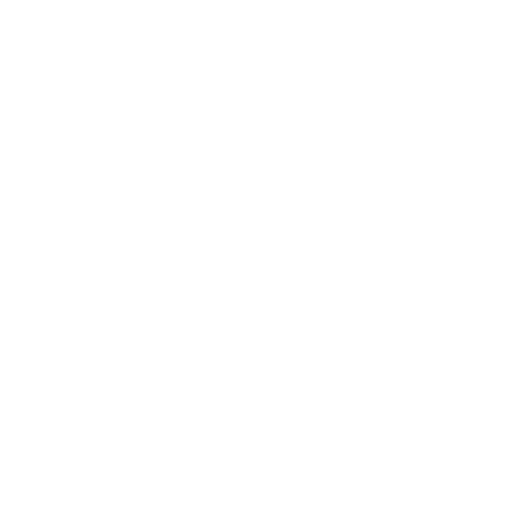
t = 0.00 s
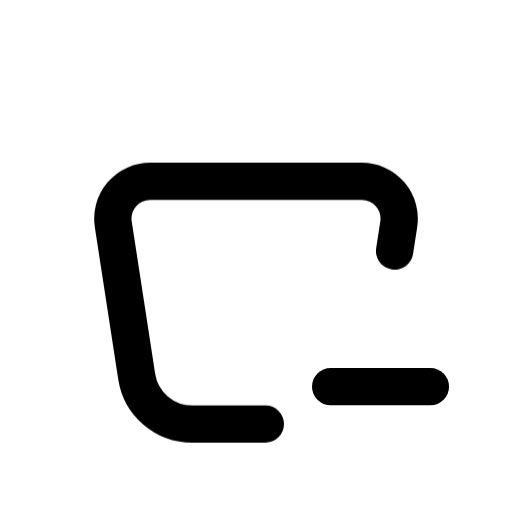
t = 0.47 s
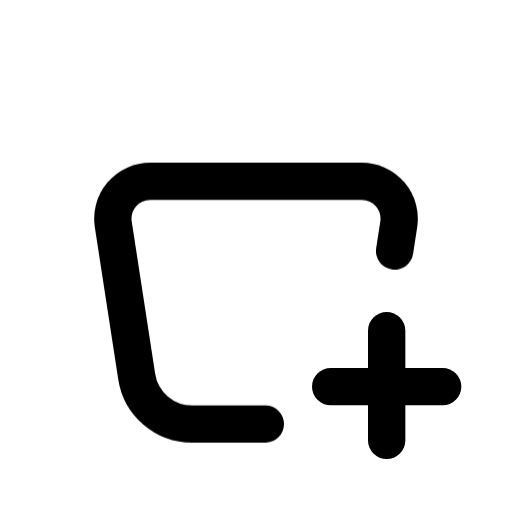
t = 0.86 s
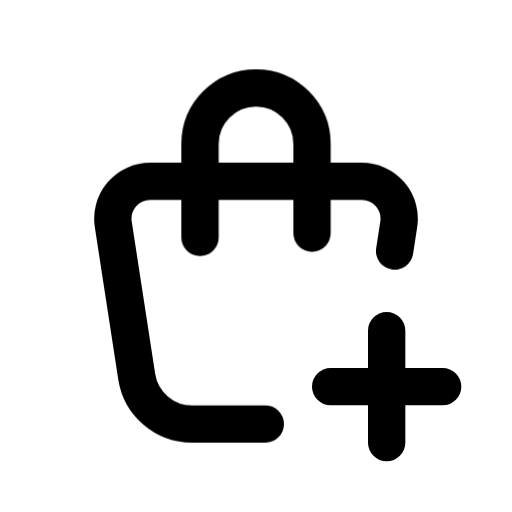
t = 1.25 s
t = 1.79 s: frame unchanged from t = 1.25 s, image omitted
t = 2.33 s: frame unchanged from t = 1.25 s, image omitted

The animated SVG that drew these frames (rendered in a browser with its animation timeline set to each time). Animation: 4 CSS @keyframes rules; one cycle of 2.65 s, repeats indefinitely.

<svg xmlns="http://www.w3.org/2000/svg" width="24" height="24" fill="none" stroke="currentColor" stroke-linecap="round" stroke-linejoin="round" stroke-width="2" viewBox="0 0 24 24">
    <!-- Generated by scripts/icon-expansion/generate.mjs -->
    <!-- Adapted from Tabler Icons 3.34.1.
MIT License

Copyright (c) 2020-2024 Paweł Kuna

Permission is hereby granted, free of charge, to any person obtaining a copy
of this software and associated documentation files (the "Software"), to deal
in the Software without restriction, including without limitation the rights
to use, copy, modify, merge, publish, distribute, sublicense, and/or sell
copies of the Software, and to permit persons to whom the Software is
furnished to do so, subject to the following conditions:

The above copyright notice and this permission notice shall be included in all
copies or substantial portions of the Software.

THE SOFTWARE IS PROVIDED "AS IS", WITHOUT WARRANTY OF ANY KIND, EXPRESS OR
IMPLIED, INCLUDING BUT NOT LIMITED TO THE WARRANTIES OF MERCHANTABILITY,
FITNESS FOR A PARTICULAR PURPOSE AND NONINFRINGEMENT. IN NO EVENT SHALL THE
AUTHORS OR COPYRIGHT HOLDERS BE LIABLE FOR ANY CLAIM, DAMAGES OR OTHER
LIABILITY, WHETHER IN AN ACTION OF CONTRACT, TORT OR OTHERWISE, ARISING FROM,
OUT OF OR IN CONNECTION WITH THE SOFTWARE OR THE USE OR OTHER DEALINGS IN THE
SOFTWARE. -->
    <!-- Motion: trace each stroke from its own origin, accumulate the drawing, then hold before restarting. -->
    <style>
        @media (prefers-reduced-motion: no-preference) {
            @keyframes ira-stroke-shopping-bag-plus-0 { 0% { stroke-dashoffset: 1; opacity: 0; } 0.4% { opacity: 1; } 11.75%, 88% { stroke-dashoffset: 0; opacity: 1; } 100% { stroke-dashoffset: 0; opacity: 0; } }
            [data-ira-stroke-reveal="shopping-bag-plus"] [data-ira-line="0"] { stroke-dasharray: 1 1; animation: ira-stroke-shopping-bag-plus-0 2.65s cubic-bezier(.25,.65,.35,1) infinite; }
            @keyframes ira-stroke-shopping-bag-plus-1 { 0%, 11.75% { stroke-dashoffset: 1; opacity: 0; } 12.15% { opacity: 1; } 23.5%, 88% { stroke-dashoffset: 0; opacity: 1; } 100% { stroke-dashoffset: 0; opacity: 0; } }
            [data-ira-stroke-reveal="shopping-bag-plus"] [data-ira-line="1"] { stroke-dasharray: 1 1; animation: ira-stroke-shopping-bag-plus-1 2.65s cubic-bezier(.25,.65,.35,1) infinite; }
            @keyframes ira-stroke-shopping-bag-plus-2 { 0%, 23.5% { stroke-dashoffset: 1; opacity: 0; } 23.9% { opacity: 1; } 35.25%, 88% { stroke-dashoffset: 0; opacity: 1; } 100% { stroke-dashoffset: 0; opacity: 0; } }
            [data-ira-stroke-reveal="shopping-bag-plus"] [data-ira-line="2"] { stroke-dasharray: 1 1; animation: ira-stroke-shopping-bag-plus-2 2.65s cubic-bezier(.25,.65,.35,1) infinite; }
            @keyframes ira-stroke-shopping-bag-plus-3 { 0%, 35.25% { stroke-dashoffset: 1; opacity: 0; } 35.65% { opacity: 1; } 47%, 88% { stroke-dashoffset: 0; opacity: 1; } 100% { stroke-dashoffset: 0; opacity: 0; } }
            [data-ira-stroke-reveal="shopping-bag-plus"] [data-ira-line="3"] { stroke-dasharray: 1 1; animation: ira-stroke-shopping-bag-plus-3 2.65s cubic-bezier(.25,.65,.35,1) infinite; }
        }
    </style>
    <g data-ira-stroke-reveal="shopping-bag-plus"><g transform="translate(1.5 1.5) scale(.875)"><path data-ira-line="0" pathLength="1" d="M12.5 21L8.574 21A3 3 0 0 1 5.609 18.456L4.354 10.304A2 2 0 0 1 6.331 8L17.67 8A2 2 0 0 1 19.647000000000002 10.304L19.384 12.012"/><path data-ira-line="1" pathLength="1" d="M16 19L22 19"/><path data-ira-line="2" pathLength="1" d="M19 16L19 22"/></g><g transform="translate(1.5 1.5) scale(.875)"><path data-ira-line="3" pathLength="1" d="M9 11L9 6A3 3 0 0 1 15 6L15 11"/></g></g>
</svg>
